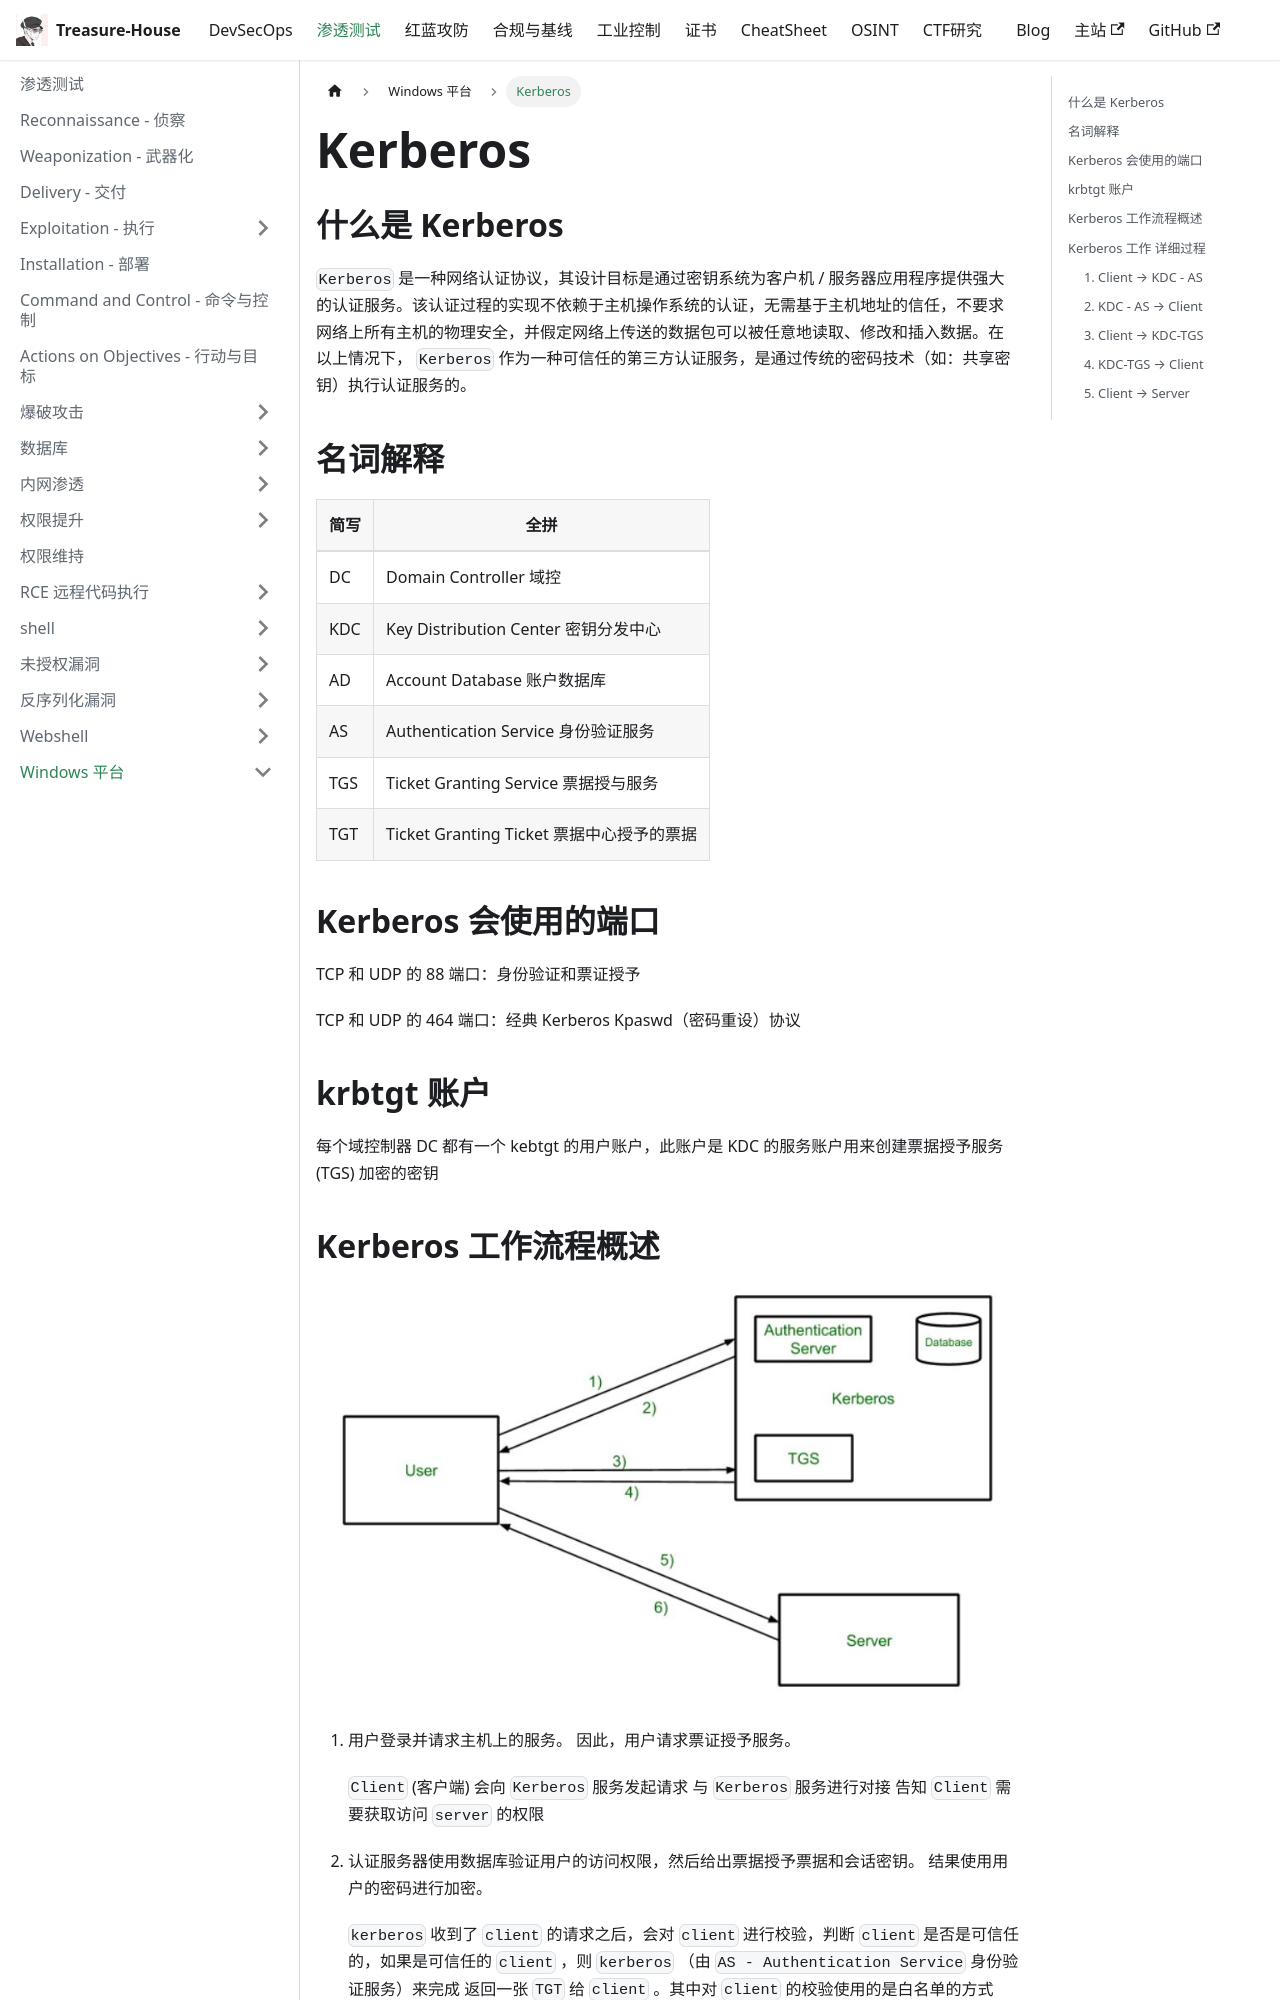

repository: Randark-JMT/Treasure-House · page: docs/Penetration/Windows-Topic/Kerberos/index.html · generator: docusaurus

# Kerberos

## 什么是 Kerberos

`Kerberos` 是一种网络认证协议，其设计目标是通过密钥系统为客户机 / 服务器应用程序提供强大的认证服务。该认证过程的实现不依赖于主机操作系统的认证，无需基于主机地址的信任，不要求网络上所有主机的物理安全，并假定网络上传送的数据包可以被任意地读取、修改和插入数据。在以上情况下， `Kerberos` 作为一种可信任的第三方认证服务，是通过传统的密码技术（如：共享密钥）执行认证服务的。

## 名词解释

| 简写 | 全拼 |
| --- | --- |
| DC | Domain Controller 域控 |
| KDC | Key Distribution Center 密钥分发中心 |
| AD | Account Database 账户数据库 |
| AS | Authentication Service 身份验证服务 |
| TGS | Ticket Granting Service 票据授与服务 |
| TGT | Ticket Granting Ticket 票据中心授予的票据 |

## Kerberos 会使用的端口

TCP 和 UDP 的 88 端口：身份验证和票证授予

TCP 和 UDP 的 464 端口：经典 Kerberos Kpaswd（密码重设）协议

## krbtgt 账户

每个域控制器 DC 都有一个 kebtgt 的用户账户，此账户是 KDC 的服务账户用来创建票据授予服务 (TGS) 加密的密钥

## Kerberos 工作流程概述

![Kerberos flow](img/image_20230808-140854.png)

1. 用户登录并请求主机上的服务。 因此，用户请求票证授予服务。

   `Client` (客户端) 会向 `Kerberos` 服务发起请求 与 `Kerberos` 服务进行对接 告知 `Client` 需要获取访问 `server` 的权限

2. 认证服务器使用数据库验证用户的访问权限，然后给出票据授予票据和会话密钥。  结果使用用户的密码进行加密。

    `kerberos` 收到了 `client` 的请求之后，会对 `client` 进行校验，判断 `client` 是否是可信任的，如果是可信任的 `client` ，则 `kerberos` （由 `AS - Authentication Service` 身份验证服务）来完成 返回一张 `TGT` 给 `client` 。其中对 `client` 的校验使用的是白名单的方式

3. 使用密码完成消息的解密，然后将票证发送到票证授予服务器。 票证包含用户名和网络地址等身份验证符。

    `client` 带着获得的 `TGT` ，再次向 `kerberos` 发起请求，告诉 `kerberos` 想要哪个 `server` 的访问权限。

4. 票证授予服务器解密用户发送的票证，身份验证器验证请求，然后创建票证以向服务器请求服务。

    `kerberos` 接收到 `client` 的请求之后，`client` 请求中带有 `TGT` 且校验无误，`kerberos` 会授予 `client` 访问 `server` 的权限，返回 `ticket` （票据）
5. 用户将票证和验证器发送到服务器。

    `client` 带着 `ticket` 向 `server` 发起请求，`server` 接收到 `client` 的请求之后，验证成功后即可

6. 服务器验证票证和身份验证器，然后生成对服务的访问权限。 此后用户即可访问服务。

## Kerberos 工作 详细过程
